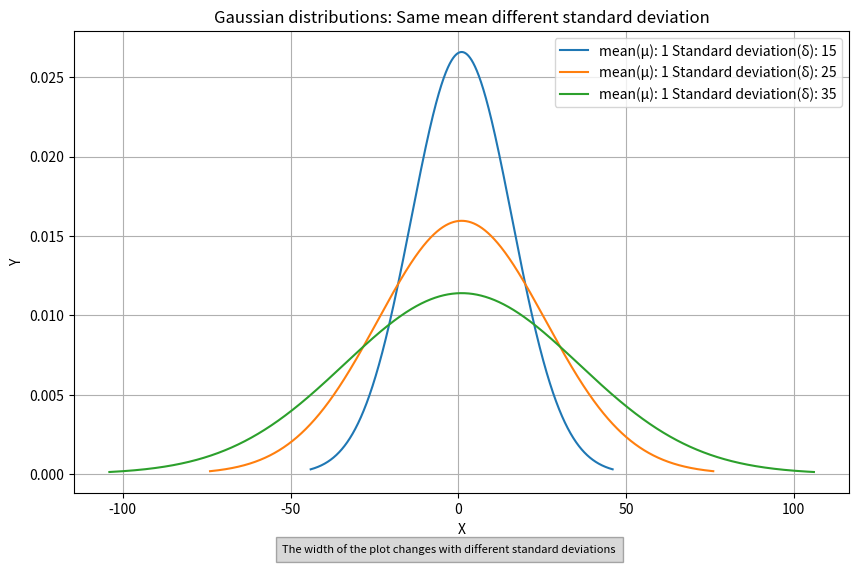
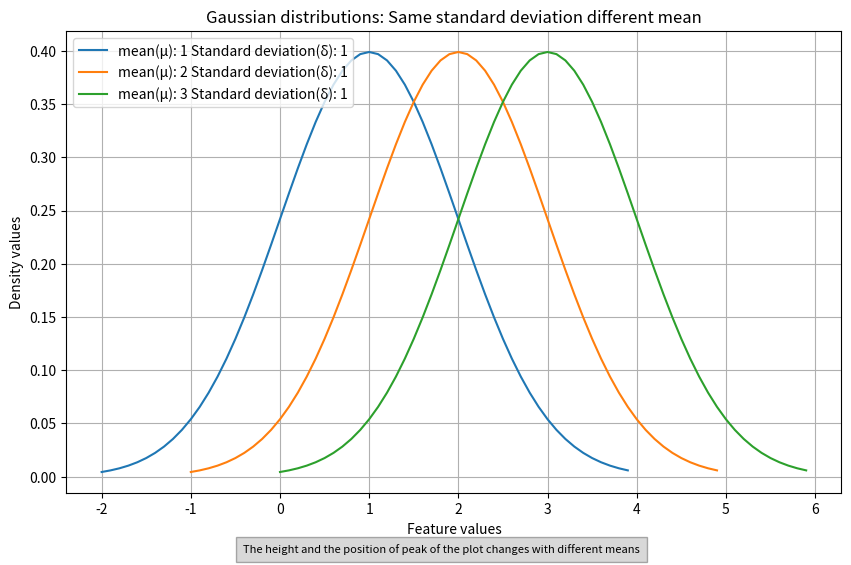

Reproduce these figures in Python, in order.
import numpy as np
import matplotlib.pyplot as plt


txt1 = "The width of the plot changes with different standard deviations"
txt2 = "The height and the position of peak of the plot changes with different means"


def normalDistribution(x:float , mean: float , stdev:float):
    return (1 / (stdev * np.sqrt(2 * np.pi))) * np.exp(
        -1 / 2 * (((x - mean) / stdev) ** 2)
    )


mean = 1
stdev1, stdev2, stdev3 = 15, 25, 35
X1 = np.arange(mean - 3 * stdev1, mean + 3 * stdev1, 0.01)
X2 = np.arange(mean - 3 * stdev2, mean + 3 * stdev2, 0.01)
X3 = np.arange(mean - 3 * stdev3, mean + 3 * stdev3, 0.01)
Y1 = normalDistribution(X1, mean, stdev1)
Y2 = normalDistribution(X2, mean, stdev2)
Y3 = normalDistribution(X3, mean, stdev3)

plt.figure(figsize=(10, 6))
plt.plot(X1, Y1, label=f"mean(μ): {mean} Standard deviation(δ): {stdev1}")
plt.plot(X2, Y2, label=f"mean(μ): {mean} Standard deviation(δ): {stdev2}")
plt.plot(X3, Y3, label=f"mean(μ): {mean} Standard deviation(δ): {stdev3}")
plt.legend()
plt.title("Gaussian distributions: Same mean different standard deviation")
plt.xlabel("X")
plt.ylabel("Y")
plt.figtext(
    0.5,
    0.01,
    txt1,
    wrap=True,
    horizontalalignment="center",
    fontsize=8,
    bbox={"facecolor": "grey", "alpha": 0.3, "pad": 5},
)
plt.grid(True)
plt.show()

stdev = 1
mean1, mean2, mean3 = 1, 2, 3
X1 = np.arange(mean1 - 3 * stdev, mean1 + 3 * stdev, 0.1)
X2 = np.arange(mean2 - 3 * stdev, mean2 + 3 * stdev, 0.1)
X3 = np.arange(mean3 - 3 * stdev, mean3 + 3 * stdev, 0.1)
Y1 = normalDistribution(X1, mean1, stdev)
Y2 = normalDistribution(X2, mean2, stdev)
Y3 = normalDistribution(X3, mean3, stdev)

plt.figure(figsize=(10, 6))
plt.plot(X1, Y1, label=f"mean(μ): {mean1} Standard deviation(δ): {stdev}")
plt.plot(X2, Y2, label=f"mean(μ): {mean2} Standard deviation(δ): {stdev}")
plt.plot(X3, Y3, label=f"mean(μ): {mean3} Standard deviation(δ): {stdev}")
plt.legend()
plt.title("Gaussian distributions: Same standard deviation different mean")
plt.xlabel("Feature values")
plt.ylabel("Density values")
plt.figtext(
    0.5,
    0.01,
    txt2,
    wrap=True,
    horizontalalignment="center",
    fontsize=8,
    bbox={"facecolor": "grey", "alpha": 0.3, "pad": 5},
)
plt.grid(True)
plt.show()